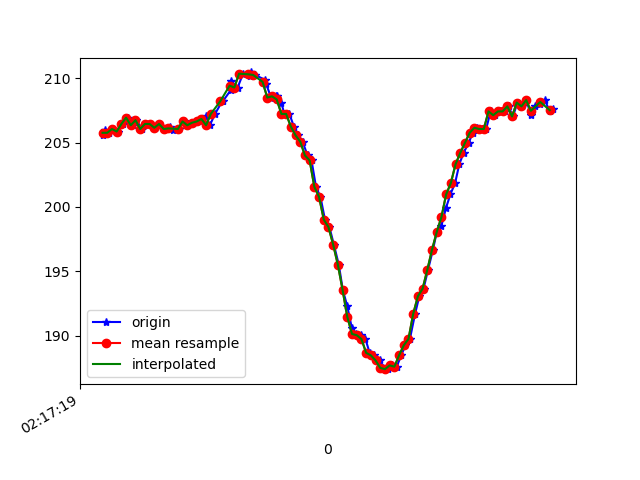

The file beside this chart, header and first rows:
1617761839423, 457476120694912, 205.5664, -262.98828, -69.43359
1617761839432, 457476138519354, 206, -260.6, -68.65
1617761839448, 457476157503605, 205.8, -261.5, -68.75
1617761839466, 457476176548898, 206.1, -261.5, -69.04
1617761839485, 457476195624713, 205.9, -261.7, -69.04
1617761839508, 457476214792092, 206.4, -261.5, -68.46
1617761839527, 457476233715300, 206.9, -261.5, -70.41
1617761839548, 457476253279456, 206.3, -261.3, -69.82
1617761839563, 457476271805888, 206.7, -261, -70.02
1617761839589, 457476292133076, 206.1, -261, -69.14
1617761839605, 457476310140645, 206.4, -260.9, -68.75
1617761839623, 457476329277503, 206.4, -260.3, -67.87
1617761839641, 457476348261754, 206.2, -261, -68.65
1617761839660, 457476367276526, 206.4, -261.2, -68.36
1617761839689, 457476386413384, 206.1, -260.4, -68.36
1617761839705, 457476405641805, 206.2, -261, -68.65
1617761839719, 457476424717620, 206, -261, -68.95
1617761839746, 457476443793435, 206.1, -260.8, -68.36
1617761839764, 457476462930292, 206.6, -261.5, -69.04
1617761839784, 457476482219756, 206.3, -260.6, -68.65
1617761839804, 457476501295571, 206.5, -261, -68.07
1617761839837, 457476520493471, 206.6, -260.9, -68.75
1617761839840, 457476539599808, 206.6, -260, -69.82
1617761839859, 457476558950314, 207, -260.2, -68.46
1617761839876, 457476578056651, 206.3, -259.7, -68.07
1617761839898, 457476597285072, 207.2, -258.6, -67.87
1617761839928, 457476616421930, 208.2, -256.5, -66.89
1617761839931, 457476635680872, 208.2, -252.6, -64.94
1617761839965, 457476654878772, 209.1, -249.3, -62.5
1617761839967, 457476673893545, 209.8, -245.8, -60.35
1617761839994, 457476693152487, 209.3, -242.9, -58.69
1617761840017, 457476712258824, 210.4, -238.9, -55.18
1617761840046, 457476731334639, 210.2, -235.4, -50.59
1617761840050, 457476750532539, 210.4, -231.7, -45.8
1617761840068, 457476769547311, 210.3, -228.8, -40.14
1617761840112, 457476788836775, 209.9, -226.8, -33.79
1617761840115, 457476807912590, 209.6, -226.2, -29.3
1617761840136, 457476827202054, 208.5, -224.8, -25.2
1617761840159, 457476846613603, 208.6, -225.2, -22.75
1617761840162, 457476865658897, 208.6, -225.3, -20.7
1617761840179, 457476884952977, 208.1, -225.4, -21.39
1617761840193, 457476904150877, 207.2, -225.3, -22.85
1617761840214, 457476923257213, 207.2, -225.4, -24.41
1617761840233, 457476942271985, 206.2, -224.9, -23.73
1617761840251, 457476961347800, 205.6, -224.4, -23.34
1617761840270, 457476980362573, 205.1, -224.9, -21.78
1617761840291, 457476999346824, 204, -224.2, -19.73
1617761840308, 457477018392117, 203.6, -223.5, -18.55
1617761840327, 457477037437411, 201.6, -223.5, -17.97
1617761840346, 457477056452183, 200.8, -223.1, -17.97
1617761840365, 457477075436434, 199, -223.4, -18.16
1617761840384, 457477094481728, 198.4, -222.9, -18.46
1617761840403, 457477113496500, 197.1, -222.5, -18.46
1617761840424, 457477132572315, 195.5, -222.7, -20.61
1617761840441, 457477151648130, 193.6, -222.1, -23.54
1617761840460, 457477170662902, 192.3, -221.8, -25.59
1617761840479, 457477189708196, 190.6, -222.7, -30.08
1617761840498, 457477208875575, 190.1, -223.8, -33.3
1617761840519, 457477227707219, 190, -224.2, -35.55
1617761840537, 457477246721992, 189.7, -224.2, -35.55
1617761840555, 457477265767285, 188.7, -224.8, -37.7
... 41 more rows
